Run: headless pygame with SDL's dummy video driver; simulated clock (each Clock.tick advances the game by its frame time, no real sleeping); random seed 0; keys injected as events and as key.get_pressed() state; mouse plan: one left click at the window centre at the start of phase 2, then a move to the lower-right quarter at the start of phase 3.
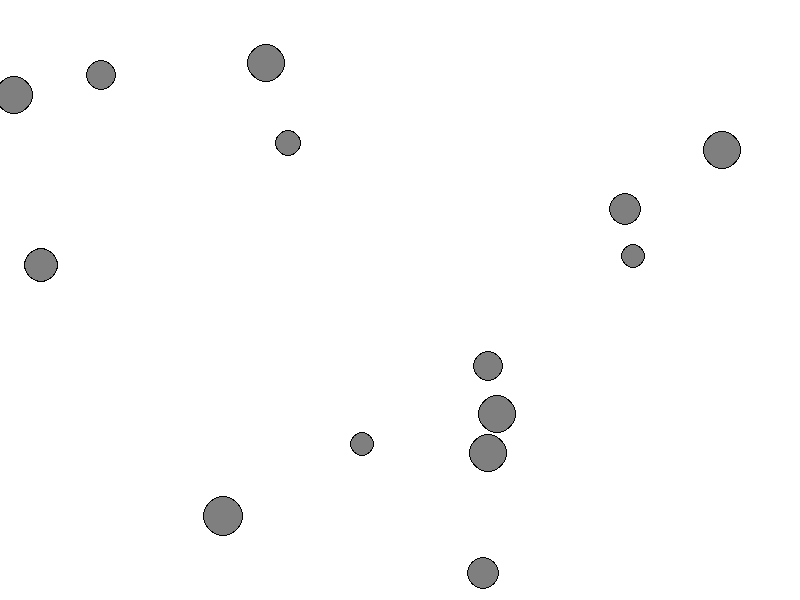
Frame 1 of 4 · flips 1–60 · no input
Frame 2 of 4 · flips 61–180 · clicked the window centre · tapped SPACE, RETURN · held RIGHT (→), D · screen unchanged from frame 1, image omitted
Frame 3 of 4 · flips 181–300 · moved the mouse to the lower-right quarter · held DOWN (↓), S · screen unchanged from frame 2, image omitted
Frame 4 of 4 · flips 301–420 · held LEFT (←), A, UP (↑), W · screen unchanged from frame 3, image omitted

The pygame program that drew these frames:

import random
import pygame
import math
import time

red = (255,0,0)
white = (255,255,255)
blue = (0,0,255)
green = (0,255,0)
black = (0,0,0)
grey = (127,127,127)

def circle():
    color = grey#(random.randrange(0,255),random.randrange(0,255),random.randrange(0,255))
    rad = random.randrange(10,20)
    pos = [random.randrange(0,800-rad),random.randrange(0,600-rad)]
    circleobject = [color,pos,rad]
    return circleobject

def ring(pos):
    color = [255,0,0]
    rad = 2
    position = pos
    ringobject = [color,position,rad]
    return ringobject

winx = 800
winy = 600
pygame.display.init()
done = False
screen = pygame.display.set_mode((winx,winy))
clock = pygame.time.Clock()

numcircs = 0
circleList = []
ringlist = []
totalcircs = (random.randrange(2,20))

while numcircs < totalcircs:
    circleList.append(circle())
    numcircs+=1

radtotal = 0
for l in circleList:
    radtotal+=l[2]
    radavg = radtotal/numcircs

while not done:
    mPos = pygame.mouse.get_pos()

    #print(circleList)
    #Update
    dT = clock.tick() / 1000.0
    for cir in circleList:
        if( ( math.pow((mPos[0] - cir[1][0]),2) + math.pow(mPos[1] - cir[1][1],2))**0.5 <= cir[2]+1):
            ringlist.append(ring(cir[1]))

    for r in ringlist:
        if (r[0][1] and r[0][2] >= 255):
            ringlist.remove(r)
        if(r[2] > radavg):
            ringlist.remove(r)
            #print(r[0][0])
        r[0][1] += 350*dT
        r[0][2] += 350*dT
        #print(r[0][0])
        r[2] += 20*dT


    #Input
    events = pygame.event.get()
    for e in events:
        if e.type == pygame.KEYDOWN:
            if e.key == pygame.K_ESCAPE:
                done = True

    #Draw
    screen.fill(white)
    for ie in circleList:
        pygame.draw.circle(screen,black,ie[1],int(ie[2]+1))
        pygame.draw.circle(screen,ie[0],(ie[1]),ie[2])
    for r2 in ringlist:
        posx = int(r2[1][0])
        posy = int(r2[1][1])
        pygame.draw.circle(screen,r2[0],(posx,posy),int(r2[2]),1)
    pygame.display.flip()


pygame.display.quit()
